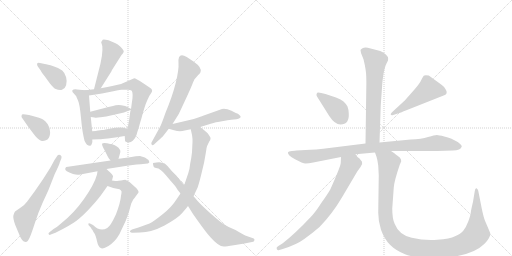
t = 0.00 s
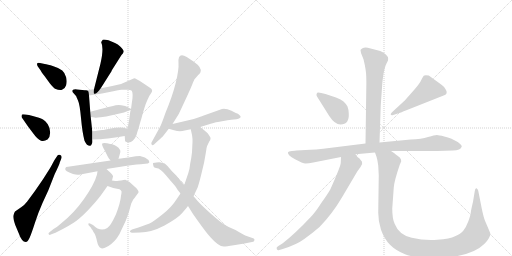
t = 3.23 s
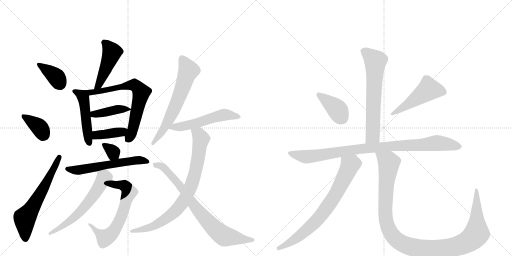
t = 6.46 s
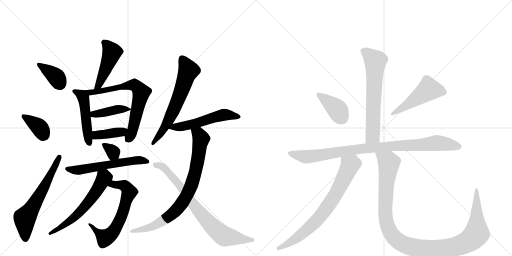
t = 9.69 s
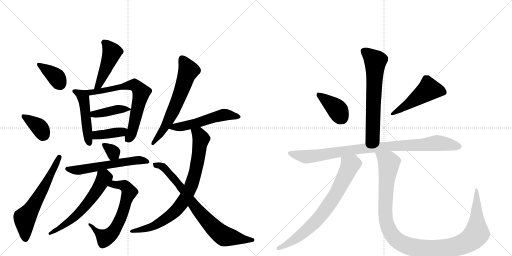
t = 12.91 s
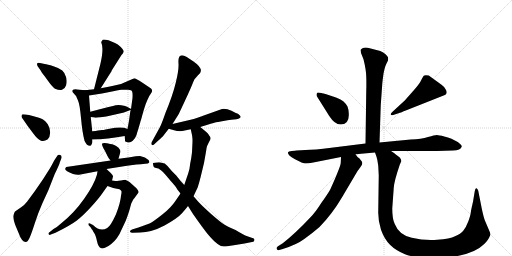
t = 16.14 s

The animated SVG that drew these frames (rendered in a browser with its animation timeline set to each time). Animation: 22 CSS @keyframes rules; one cycle of 16.14 s.

<svg version="1.1" viewBox="0 0 2048 1024" xmlns="http://www.w3.org/2000/svg">
  <g stroke="lightgray" stroke-dasharray="1,1" stroke-width="1" transform="scale(4, 4)">
    <line x1="0" y1="0" x2="256" y2="256"></line>
    <line x1="256" y1="0" x2="0" y2="256"></line>
    <line x1="128" y1="0" x2="128" y2="256"></line>
    <line x1="0" y1="128" x2="256" y2="128"></line>
    <line x1="256" y1="0" x2="512" y2="256"></line>
    <line x1="512" y1="0" x2="256" y2="256"></line>
    <line x1="384" y1="0" x2="384" y2="256"></line>
    <line x1="256" y1="128" x2="512" y2="128"></line>
  </g>
<g transform="scale(1, -1) translate(0, -850)">
   <style type="text/css">
    @keyframes keyframes0 {
      from {
       stroke: black;
       stroke-dashoffset: 374;
       stroke-width: 128;
       }
       55% {
       animation-timing-function: step-end;
       stroke: black;
       stroke-dashoffset: 0;
       stroke-width: 128;
       }
       to {
       stroke: black;
       stroke-width: 1024;
       }
       }
       #make-me-a-hanzi-animation-0 {
         animation: keyframes0 0.554362s both;
         animation-delay: 0.000000s;
         animation-timing-function: linear;
       }
    @keyframes keyframes1 {
      from {
       stroke: black;
       stroke-dashoffset: 368;
       stroke-width: 128;
       }
       55% {
       animation-timing-function: step-end;
       stroke: black;
       stroke-dashoffset: 0;
       stroke-width: 128;
       }
       to {
       stroke: black;
       stroke-width: 1024;
       }
       }
       #make-me-a-hanzi-animation-1 {
         animation: keyframes1 0.549479s both;
         animation-delay: 0.554362s;
         animation-timing-function: linear;
       }
    @keyframes keyframes2 {
      from {
       stroke: black;
       stroke-dashoffset: 620;
       stroke-width: 128;
       }
       67% {
       animation-timing-function: step-end;
       stroke: black;
       stroke-dashoffset: 0;
       stroke-width: 128;
       }
       to {
       stroke: black;
       stroke-width: 1024;
       }
       }
       #make-me-a-hanzi-animation-2 {
         animation: keyframes2 0.754557s both;
         animation-delay: 1.103841s;
         animation-timing-function: linear;
       }
    @keyframes keyframes3 {
      from {
       stroke: black;
       stroke-dashoffset: 466;
       stroke-width: 128;
       }
       60% {
       animation-timing-function: step-end;
       stroke: black;
       stroke-dashoffset: 0;
       stroke-width: 128;
       }
       to {
       stroke: black;
       stroke-width: 1024;
       }
       }
       #make-me-a-hanzi-animation-3 {
         animation: keyframes3 0.629232s both;
         animation-delay: 1.858398s;
         animation-timing-function: linear;
       }
    @keyframes keyframes4 {
      from {
       stroke: black;
       stroke-dashoffset: 481;
       stroke-width: 128;
       }
       61% {
       animation-timing-function: step-end;
       stroke: black;
       stroke-dashoffset: 0;
       stroke-width: 128;
       }
       to {
       stroke: black;
       stroke-width: 1024;
       }
       }
       #make-me-a-hanzi-animation-4 {
         animation: keyframes4 0.641439s both;
         animation-delay: 2.487630s;
         animation-timing-function: linear;
       }
    @keyframes keyframes5 {
      from {
       stroke: black;
       stroke-dashoffset: 689;
       stroke-width: 128;
       }
       69% {
       animation-timing-function: step-end;
       stroke: black;
       stroke-dashoffset: 0;
       stroke-width: 128;
       }
       to {
       stroke: black;
       stroke-width: 1024;
       }
       }
       #make-me-a-hanzi-animation-5 {
         animation: keyframes5 0.810710s both;
         animation-delay: 3.129069s;
         animation-timing-function: linear;
       }
    @keyframes keyframes6 {
      from {
       stroke: black;
       stroke-dashoffset: 410;
       stroke-width: 128;
       }
       57% {
       animation-timing-function: step-end;
       stroke: black;
       stroke-dashoffset: 0;
       stroke-width: 128;
       }
       to {
       stroke: black;
       stroke-width: 1024;
       }
       }
       #make-me-a-hanzi-animation-6 {
         animation: keyframes6 0.583659s both;
         animation-delay: 3.939779s;
         animation-timing-function: linear;
       }
    @keyframes keyframes7 {
      from {
       stroke: black;
       stroke-dashoffset: 389;
       stroke-width: 128;
       }
       56% {
       animation-timing-function: step-end;
       stroke: black;
       stroke-dashoffset: 0;
       stroke-width: 128;
       }
       to {
       stroke: black;
       stroke-width: 1024;
       }
       }
       #make-me-a-hanzi-animation-7 {
         animation: keyframes7 0.566569s both;
         animation-delay: 4.523438s;
         animation-timing-function: linear;
       }
    @keyframes keyframes8 {
      from {
       stroke: black;
       stroke-dashoffset: 330;
       stroke-width: 128;
       }
       52% {
       animation-timing-function: step-end;
       stroke: black;
       stroke-dashoffset: 0;
       stroke-width: 128;
       }
       to {
       stroke: black;
       stroke-width: 1024;
       }
       }
       #make-me-a-hanzi-animation-8 {
         animation: keyframes8 0.518555s both;
         animation-delay: 5.090007s;
         animation-timing-function: linear;
       }
    @keyframes keyframes9 {
      from {
       stroke: black;
       stroke-dashoffset: 580;
       stroke-width: 128;
       }
       65% {
       animation-timing-function: step-end;
       stroke: black;
       stroke-dashoffset: 0;
       stroke-width: 128;
       }
       to {
       stroke: black;
       stroke-width: 1024;
       }
       }
       #make-me-a-hanzi-animation-9 {
         animation: keyframes9 0.722005s both;
         animation-delay: 5.608561s;
         animation-timing-function: linear;
       }
    @keyframes keyframes10 {
      from {
       stroke: black;
       stroke-dashoffset: 643;
       stroke-width: 128;
       }
       68% {
       animation-timing-function: step-end;
       stroke: black;
       stroke-dashoffset: 0;
       stroke-width: 128;
       }
       to {
       stroke: black;
       stroke-width: 1024;
       }
       }
       #make-me-a-hanzi-animation-10 {
         animation: keyframes10 0.773275s both;
         animation-delay: 6.330566s;
         animation-timing-function: linear;
       }
    @keyframes keyframes11 {
      from {
       stroke: black;
       stroke-dashoffset: 596;
       stroke-width: 128;
       }
       66% {
       animation-timing-function: step-end;
       stroke: black;
       stroke-dashoffset: 0;
       stroke-width: 128;
       }
       to {
       stroke: black;
       stroke-width: 1024;
       }
       }
       #make-me-a-hanzi-animation-11 {
         animation: keyframes11 0.735026s both;
         animation-delay: 7.103841s;
         animation-timing-function: linear;
       }
    @keyframes keyframes12 {
      from {
       stroke: black;
       stroke-dashoffset: 632;
       stroke-width: 128;
       }
       67% {
       animation-timing-function: step-end;
       stroke: black;
       stroke-dashoffset: 0;
       stroke-width: 128;
       }
       to {
       stroke: black;
       stroke-width: 1024;
       }
       }
       #make-me-a-hanzi-animation-12 {
         animation: keyframes12 0.764323s both;
         animation-delay: 7.838867s;
         animation-timing-function: linear;
       }
    @keyframes keyframes13 {
      from {
       stroke: black;
       stroke-dashoffset: 536;
       stroke-width: 128;
       }
       64% {
       animation-timing-function: step-end;
       stroke: black;
       stroke-dashoffset: 0;
       stroke-width: 128;
       }
       to {
       stroke: black;
       stroke-width: 1024;
       }
       }
       #make-me-a-hanzi-animation-13 {
         animation: keyframes13 0.686198s both;
         animation-delay: 8.603190s;
         animation-timing-function: linear;
       }
    @keyframes keyframes14 {
      from {
       stroke: black;
       stroke-dashoffset: 812;
       stroke-width: 128;
       }
       73% {
       animation-timing-function: step-end;
       stroke: black;
       stroke-dashoffset: 0;
       stroke-width: 128;
       }
       to {
       stroke: black;
       stroke-width: 1024;
       }
       }
       #make-me-a-hanzi-animation-14 {
         animation: keyframes14 0.910807s both;
         animation-delay: 9.289388s;
         animation-timing-function: linear;
       }
    @keyframes keyframes15 {
      from {
       stroke: black;
       stroke-dashoffset: 778;
       stroke-width: 128;
       }
       72% {
       animation-timing-function: step-end;
       stroke: black;
       stroke-dashoffset: 0;
       stroke-width: 128;
       }
       to {
       stroke: black;
       stroke-width: 1024;
       }
       }
       #make-me-a-hanzi-animation-15 {
         animation: keyframes15 0.883138s both;
         animation-delay: 10.200195s;
         animation-timing-function: linear;
       }
    @keyframes keyframes16 {
      from {
       stroke: black;
       stroke-dashoffset: 651;
       stroke-width: 128;
       }
       68% {
       animation-timing-function: step-end;
       stroke: black;
       stroke-dashoffset: 0;
       stroke-width: 128;
       }
       to {
       stroke: black;
       stroke-width: 1024;
       }
       }
       #make-me-a-hanzi-animation-16 {
         animation: keyframes16 0.779785s both;
         animation-delay: 11.083333s;
         animation-timing-function: linear;
       }
    @keyframes keyframes17 {
      from {
       stroke: black;
       stroke-dashoffset: 389;
       stroke-width: 128;
       }
       56% {
       animation-timing-function: step-end;
       stroke: black;
       stroke-dashoffset: 0;
       stroke-width: 128;
       }
       to {
       stroke: black;
       stroke-width: 1024;
       }
       }
       #make-me-a-hanzi-animation-17 {
         animation: keyframes17 0.566569s both;
         animation-delay: 11.863118s;
         animation-timing-function: linear;
       }
    @keyframes keyframes18 {
      from {
       stroke: black;
       stroke-dashoffset: 492;
       stroke-width: 128;
       }
       62% {
       animation-timing-function: step-end;
       stroke: black;
       stroke-dashoffset: 0;
       stroke-width: 128;
       }
       to {
       stroke: black;
       stroke-width: 1024;
       }
       }
       #make-me-a-hanzi-animation-18 {
         animation: keyframes18 0.650391s both;
         animation-delay: 12.429687s;
         animation-timing-function: linear;
       }
    @keyframes keyframes19 {
      from {
       stroke: black;
       stroke-dashoffset: 940;
       stroke-width: 128;
       }
       75% {
       animation-timing-function: step-end;
       stroke: black;
       stroke-dashoffset: 0;
       stroke-width: 128;
       }
       to {
       stroke: black;
       stroke-width: 1024;
       }
       }
       #make-me-a-hanzi-animation-19 {
         animation: keyframes19 1.014974s both;
         animation-delay: 13.080078s;
         animation-timing-function: linear;
       }
    @keyframes keyframes20 {
      from {
       stroke: black;
       stroke-dashoffset: 743;
       stroke-width: 128;
       }
       71% {
       animation-timing-function: step-end;
       stroke: black;
       stroke-dashoffset: 0;
       stroke-width: 128;
       }
       to {
       stroke: black;
       stroke-width: 1024;
       }
       }
       #make-me-a-hanzi-animation-20 {
         animation: keyframes20 0.854655s both;
         animation-delay: 14.095052s;
         animation-timing-function: linear;
       }
    @keyframes keyframes21 {
      from {
       stroke: black;
       stroke-dashoffset: 1157;
       stroke-width: 128;
       }
       79% {
       animation-timing-function: step-end;
       stroke: black;
       stroke-dashoffset: 0;
       stroke-width: 128;
       }
       to {
       stroke: black;
       stroke-width: 1024;
       }
       }
       #make-me-a-hanzi-animation-21 {
         animation: keyframes21 1.191569s both;
         animation-delay: 14.949707s;
         animation-timing-function: linear;
       }
</style>
<path d="M 150 586 L 164 566 Q 165 562 178 546 L 199 517 Q 213 500 220 495 Q 240 487 248 491 Q 260 495 264.5 509.5 Q 269 524 264.5 541.5 Q 260 559 249 568.5 Q 238 578 213.5 585.5 Q 189 593 179 594 L 160 598 Q 152 600 149 597 Q 147 592 150 586 Z" fill="lightgray"></path> 
<path d="M 86 382 L 92 373 Q 93 372 110 347 L 131 319 Q 151 291 164 287.5 Q 177 284 190 292 Q 201 303 200.5 321 Q 200 339 191 353 Q 182 367 173.5 371.5 Q 165 376 141.5 383 Q 118 390 116 390 L 102 392 Q 90 394 88 392 Q 86 390 86 382 Z" fill="lightgray"></path> 
<path d="M 218 210 L 212 199 Q 208 191 200 177 L 172 133 L 139 85 L 108 43 Q 97 29 86 22 L 60 4 Q 56 -2 53.5 -11.5 Q 51 -21 61 -50 L 74 -81 Q 87 -118 103 -118 Q 111 -118 118.5 -101 Q 126 -84 139.5 -42 Q 153 0 170 38 L 193 88 L 219 154 Q 238 193 239 200 L 246 218 Q 248 227 241 230 Q 234 233 230 228 L 218 210 Z" fill="lightgray"></path> 
<path d="M 402 596 L 376 493 C 369 464 387 472 403 497 L 446 565 Q 446 566 448 570 L 486 630 Q 494 638 495 644 Q 495 649 483 662 Q 471 674 460 678 L 434 689 Q 415 693 411 691 Q 407 686 405 682 L 405 680 Q 416 659 402 596 Z" fill="lightgray"></path> 
<path d="M 340 489 L 318 491 Q 284 498 290 482 L 305 465 Q 305 463 312 448 Q 319 433 324 378 Q 329 322 338 287 Q 344 275 348 271 Q 363 261 367 274 Q 371 278 369 292 L 369 325 L 363 382 L 361 403 L 356 468 C 354 488 354 488 340 489 Z" fill="lightgray"></path> 
<path d="M 376 493 L 340 489 C 310 486 326 463 356 468 L 408 476 L 453 485 Q 475 490 485 491 L 513 491 Q 516 491 524 489 Q 532 487 530 458 L 524 414 C 520 384 526 440 522 410 L 516 367 Q 515 362 510 334 L 499 306 L 500 290 Q 499 286 503 283 Q 519 275 531 287 Q 542 298 546 310 Q 549 322 553 333 Q 556 344 558 350 Q 559 355 565 374 Q 570 393 571 395 Q 571 397 577 416 Q 582 434 590 451 Q 597 468 605 478 Q 612 488 605 495 Q 597 501 570 519 Q 543 537 537 537 L 484 514 L 449 506 Q 433 502 403 497 L 376 493 Z" fill="lightgray"></path> 
<path d="M 524 414 L 510 422 Q 504 427 485 429 Q 466 431 452 426 L 434 422 L 361 403 C 332 395 333 386 363 382 L 378 380 Q 383 378 402 381 Q 421 384 425 384 L 496 400 L 498 401 L 522 410 C 527 412 527 412 524 414 Z" fill="lightgray"></path> 
<path d="M 369 292 L 397 293 Q 407 293 432 296 L 461 300 L 499 306 C 529 311 538 323 510 334 L 497 339 Q 481 342 460 339 L 422 332 Q 414 330 409 330 L 392 328 Q 384 326 369 325 C 339 323 339 291 369 292 Z" fill="lightgray"></path> 
<path d="M 474 215 L 481 240 Q 483 248 479 252 Q 471 266 449 273 Q 443 273 428 277 Q 413 280 409 276 Q 405 272 419 248 L 432 222 Q 433 220 442 208 C 460 184 466 186 474 215 Z" fill="lightgray"></path> 
<path d="M 426 174 L 508 187 L 546 192 Q 568 194 572 194 L 591 196 Q 595 198 597 200 Q 598 204 594 210 Q 582 222 560 226 Q 548 226 543 225 L 514 220 L 497 218 Q 482 216 474 215 L 442 208 L 265 182 Q 261 178 261 175 Q 258 166 292 154 Q 305 150 316 151 L 390 165 L 426 174 Z" fill="lightgray"></path> 
<path d="M 469 126 Q 464 126 448 128 C 418 131 402 116 430 106 L 453 98 L 478 93 Q 484 89 486 85 Q 487 81 484 67 Q 482 40 464 -7 Q 442 -55 429 -62 Q 401 -79 372 -50 L 360 -44 Q 355 -42 354 -44 Q 353 -47 354 -50 L 363 -60 L 367 -67 L 369 -69 L 371 -72 Q 372 -76 378 -84 Q 383 -92 388 -115 Q 393 -138 403 -142 Q 407 -146 420 -141 Q 433 -136 445 -126 Q 472 -104 486 -69 L 503 -33 Q 509 -18 517 7 L 525 36 L 533 52 Q 534 53 538 58 L 554 80 Q 556 89 538 104 L 518 122 Q 505 130 501 131 Q 496 131 484 128 Q 473 128 469 126 Z" fill="lightgray"></path> 
<path d="M 448 128 L 452 144 Q 454 146 443 158 Q 432 169 426 174 C 404 194 395 195 390 165 L 388 152 Q 377 112 336 54 Q 295 -4 244 -44 Q 229 -58 214 -66 L 199 -78 Q 193 -82 194 -86 Q 199 -92 203 -88 L 222 -81 Q 279 -53 306 -33 Q 332 -13 364 22 Q 395 56 408 75 L 430 106 L 448 128 Z" fill="lightgray"></path> 
<path d="M 690 354 L 715 394 L 738 443 Q 767 505 772 520 L 778 533 L 792 549 Q 801 558 802 561 Q 810 579 774 604 L 747 622 Q 710 644 714 596 Q 716 572 703 519 Q 690 466 662 399 Q 646 353 640 342 L 606 280 Q 604 275 607 271 Q 610 267 616 272 L 630 285 Q 648 301 651 304 L 675 335 L 690 354 Z" fill="lightgray"></path> 
<path d="M 801 342 L 830 351 Q 857 360 872 362 L 910 369 Q 912 370 935 372 Q 958 373 963 382 Q 963 387 953 394 Q 947 396 926 407 Q 904 417 888 414 L 815 388 Q 811 386 793 380 L 775 374 L 690 354 C 661 347 646 343 675 335 L 696 329 Q 719 322 739 328 L 763 333 L 801 342 Z" fill="lightgray"></path> 
<path d="M 824 243 Q 826 260 828 265 Q 830 270 837 284 Q 847 297 838 306 Q 832 317 824 323 L 801 342 C 778 361 757 362 763 333 L 768 310 L 769 303 L 770 293 L 770 282 L 768 241 Q 766 221 761 197 Q 759 175 753 157 L 737 110 L 722 76 L 707 54 Q 686 20 648 -9 Q 610 -39 598 -44 L 554 -60 L 528 -68 Q 517 -73 521 -78 Q 524 -82 531 -81 L 560 -80 Q 605 -80 658 -52 Q 710 -23 727 -4 Q 743 14 752 26 L 774 65 L 791 101 Q 797 120 803 144 L 816 198 L 824 243 Z" fill="lightgray"></path> 
<path d="M 737 110 L 724 124 L 705 148 L 687 166 L 670 186 L 659 196 Q 639 201 636 201 Q 614 199 612.5 198 Q 611 197 613 189.5 Q 615 182 616 181 Q 617 180 624 178 Q 633 178 645 168.5 Q 657 159 683 126 Q 703 104 706 98.5 Q 709 93 711 90 L 722 76 L 752 26 L 772 -6 Q 826 -83 841 -98 Q 874 -136 895 -136 Q 905 -136 935 -131 L 978 -124 L 1013 -117 Q 1016 -115 1017.5 -110.5 Q 1019 -106 1015 -104 L 981 -92 Q 967 -85 942 -70 Q 914 -59 898.5 -49 Q 883 -39 844.5 -5.5 Q 806 28 790.5 46 Q 775 64 774 65 L 737 110 Z" fill="lightgray"></path> 
<path d="M 1518 280 L 1523 429 L 1529 514 Q 1530 528 1534 555 Q 1539 582 1545 594 L 1552 608 Q 1553 614 1552 621 Q 1549 626 1541 634 Q 1531 643 1521 646 L 1471 659 Q 1457 661 1450 657 Q 1443 652 1442 650 L 1444 638 L 1454 613 Q 1465 568 1465 543 Q 1466 518 1465 486 L 1462 276 C 1462 246 1517 250 1518 280 Z" fill="lightgray"></path> 
<path d="M 1395 397 Q 1395 410 1390 424 Q 1384 435 1374 444 Q 1365 453 1344 460 L 1302 474 L 1285 478 Q 1272 481 1269 479 Q 1266 476 1266 471 Q 1266 466 1268 464 L 1317 386 Q 1339 352 1362 352 Q 1398 352 1395 397 Z" fill="lightgray"></path> 
<path d="M 1619 448 L 1568 401 Q 1560 393 1564 391 Q 1564 388 1573 390 L 1597 398 Q 1599 398 1623 408 L 1777 469 Q 1792 474 1784 490 Q 1776 505 1766 511 L 1715 548 Q 1698 551 1695 547 Q 1692 543 1685 530 Q 1679 516 1657 491 L 1619 448 Z" fill="lightgray"></path> 
<path d="M 1564 246 L 1748 246 L 1811 248 Q 1843 249 1847 264 Q 1848 270 1831 282 L 1806 295 Q 1792 301 1777 304 Q 1755 310 1747 310 Q 1739 310 1712 302 Q 1686 294 1643 292 L 1518 280 L 1462 276 L 1325 259 Q 1256 250 1222 250 L 1186 248 Q 1182 248 1167 246 Q 1153 244 1152 241 Q 1149 230 1180 213 Q 1211 196 1222 196 Q 1234 196 1253 200 L 1364 222 L 1422 233 L 1500 240 L 1564 246 Z" fill="lightgray"></path> 
<path d="M 1364 222 L 1363 199 Q 1363 185 1321 92 Q 1311 74 1285 38 Q 1262 1 1241 -20 Q 1182 -83 1131 -123 L 1112 -135 Q 1104 -140 1107 -146 Q 1111 -153 1117 -150 L 1131 -146 Q 1186 -129 1217 -106 Q 1248 -84 1278 -58 Q 1328 -7 1367 59 L 1419 147 Q 1432 170 1442 182 Q 1452 193 1448 203 L 1438 216 Q 1428 222 1422 233 C 1403 257 1365 252 1364 222 Z" fill="lightgray"></path> 
<path d="M 1513 187 L 1515 148 L 1513 5 Q 1512 -32 1524 -69 Q 1537 -106 1560 -129 Q 1583 -152 1620 -167 Q 1658 -182 1729 -182 Q 1881 -182 1937 -126 Q 1950 -113 1954 -105 Q 1958 -98 1962 -88 L 1960 -80 L 1940 -33 Q 1934 -18 1927 16 L 1913 87 Q 1911 95 1906 97 Q 1901 99 1899 85 L 1892 43 Q 1884 9 1883 -1 Q 1882 -12 1873 -36 Q 1864 -60 1853 -73 Q 1843 -86 1820 -95 Q 1800 -105 1749 -109 Q 1698 -113 1647 -101 Q 1596 -90 1579 -46 Q 1569 -26 1569 16 L 1575 99 Q 1577 127 1599 191 L 1605 205 Q 1605 213 1599 220 Q 1589 229 1583 232 Q 1581 236 1564 246 C 1540 263 1491 269 1500 240 L 1506 223 Q 1510 212 1513 187 Z" fill="lightgray"></path> 
      <clipPath id="make-me-a-hanzi-clip-0">
      <path d="M 150 586 L 164 566 Q 165 562 178 546 L 199 517 Q 213 500 220 495 Q 240 487 248 491 Q 260 495 264.5 509.5 Q 269 524 264.5 541.5 Q 260 559 249 568.5 Q 238 578 213.5 585.5 Q 189 593 179 594 L 160 598 Q 152 600 149 597 Q 147 592 150 586 Z" fill="lightgray"></path>
      </clipPath>
      <path clip-path="url(#make-me-a-hanzi-clip-0)" d="M 155 592 L 220 547 L 240 514 " fill="none" id="make-me-a-hanzi-animation-0" stroke-dasharray="246 492" stroke-linecap="round"></path>

      <clipPath id="make-me-a-hanzi-clip-1">
      <path d="M 86 382 L 92 373 Q 93 372 110 347 L 131 319 Q 151 291 164 287.5 Q 177 284 190 292 Q 201 303 200.5 321 Q 200 339 191 353 Q 182 367 173.5 371.5 Q 165 376 141.5 383 Q 118 390 116 390 L 102 392 Q 90 394 88 392 Q 86 390 86 382 Z" fill="lightgray"></path>
      </clipPath>
      <path clip-path="url(#make-me-a-hanzi-clip-1)" d="M 95 385 L 157 342 L 175 310 " fill="none" id="make-me-a-hanzi-animation-1" stroke-dasharray="240 480" stroke-linecap="round"></path>

      <clipPath id="make-me-a-hanzi-clip-2">
      <path d="M 218 210 L 212 199 Q 208 191 200 177 L 172 133 L 139 85 L 108 43 Q 97 29 86 22 L 60 4 Q 56 -2 53.5 -11.5 Q 51 -21 61 -50 L 74 -81 Q 87 -118 103 -118 Q 111 -118 118.5 -101 Q 126 -84 139.5 -42 Q 153 0 170 38 L 193 88 L 219 154 Q 238 193 239 200 L 246 218 Q 248 227 241 230 Q 234 233 230 228 L 218 210 Z" fill="lightgray"></path>
      </clipPath>
      <path clip-path="url(#make-me-a-hanzi-clip-2)" d="M 102 -106 L 99 -23 L 170 91 L 237 221 " fill="none" id="make-me-a-hanzi-animation-2" stroke-dasharray="492 984" stroke-linecap="round"></path>

      <clipPath id="make-me-a-hanzi-clip-3">
      <path d="M 402 596 L 376 493 C 369 464 387 472 403 497 L 446 565 Q 446 566 448 570 L 486 630 Q 494 638 495 644 Q 495 649 483 662 Q 471 674 460 678 L 434 689 Q 415 693 411 691 Q 407 686 405 682 L 405 680 Q 416 659 402 596 Z" fill="lightgray"></path>
      </clipPath>
      <path clip-path="url(#make-me-a-hanzi-clip-3)" d="M 416 681 L 448 642 L 394 509 L 382 499 " fill="none" id="make-me-a-hanzi-animation-3" stroke-dasharray="338 676" stroke-linecap="round"></path>

      <clipPath id="make-me-a-hanzi-clip-4">
      <path d="M 340 489 L 318 491 Q 284 498 290 482 L 305 465 Q 305 463 312 448 Q 319 433 324 378 Q 329 322 338 287 Q 344 275 348 271 Q 363 261 367 274 Q 371 278 369 292 L 369 325 L 363 382 L 361 403 L 356 468 C 354 488 354 488 340 489 Z" fill="lightgray"></path>
      </clipPath>
      <path clip-path="url(#make-me-a-hanzi-clip-4)" d="M 301 484 L 322 473 L 333 459 L 357 277 " fill="none" id="make-me-a-hanzi-animation-4" stroke-dasharray="353 706" stroke-linecap="round"></path>

      <clipPath id="make-me-a-hanzi-clip-5">
      <path d="M 376 493 L 340 489 C 310 486 326 463 356 468 L 408 476 L 453 485 Q 475 490 485 491 L 513 491 Q 516 491 524 489 Q 532 487 530 458 L 524 414 C 520 384 526 440 522 410 L 516 367 Q 515 362 510 334 L 499 306 L 500 290 Q 499 286 503 283 Q 519 275 531 287 Q 542 298 546 310 Q 549 322 553 333 Q 556 344 558 350 Q 559 355 565 374 Q 570 393 571 395 Q 571 397 577 416 Q 582 434 590 451 Q 597 468 605 478 Q 612 488 605 495 Q 597 501 570 519 Q 543 537 537 537 L 484 514 L 449 506 Q 433 502 403 497 L 376 493 Z" fill="lightgray"></path>
      </clipPath>
      <path clip-path="url(#make-me-a-hanzi-clip-5)" d="M 346 486 L 374 481 L 525 510 L 538 510 L 561 488 L 565 480 L 534 344 L 512 291 " fill="none" id="make-me-a-hanzi-animation-5" stroke-dasharray="561 1122" stroke-linecap="round"></path>

      <clipPath id="make-me-a-hanzi-clip-6">
      <path d="M 524 414 L 510 422 Q 504 427 485 429 Q 466 431 452 426 L 434 422 L 361 403 C 332 395 333 386 363 382 L 378 380 Q 383 378 402 381 Q 421 384 425 384 L 496 400 L 498 401 L 522 410 C 527 412 527 412 524 414 Z" fill="lightgray"></path>
      </clipPath>
      <path clip-path="url(#make-me-a-hanzi-clip-6)" d="M 370 399 L 375 393 L 393 394 L 461 411 L 519 414 " fill="none" id="make-me-a-hanzi-animation-6" stroke-dasharray="282 564" stroke-linecap="round"></path>

      <clipPath id="make-me-a-hanzi-clip-7">
      <path d="M 369 292 L 397 293 Q 407 293 432 296 L 461 300 L 499 306 C 529 311 538 323 510 334 L 497 339 Q 481 342 460 339 L 422 332 Q 414 330 409 330 L 392 328 Q 384 326 369 325 C 339 323 339 291 369 292 Z" fill="lightgray"></path>
      </clipPath>
      <path clip-path="url(#make-me-a-hanzi-clip-7)" d="M 376 298 L 384 309 L 486 322 L 501 330 " fill="none" id="make-me-a-hanzi-animation-7" stroke-dasharray="261 522" stroke-linecap="round"></path>

      <clipPath id="make-me-a-hanzi-clip-8">
      <path d="M 474 215 L 481 240 Q 483 248 479 252 Q 471 266 449 273 Q 443 273 428 277 Q 413 280 409 276 Q 405 272 419 248 L 432 222 Q 433 220 442 208 C 460 184 466 186 474 215 Z" fill="lightgray"></path>
      </clipPath>
      <path clip-path="url(#make-me-a-hanzi-clip-8)" d="M 414 272 L 453 240 L 445 218 " fill="none" id="make-me-a-hanzi-animation-8" stroke-dasharray="202 404" stroke-linecap="round"></path>

      <clipPath id="make-me-a-hanzi-clip-9">
      <path d="M 426 174 L 508 187 L 546 192 Q 568 194 572 194 L 591 196 Q 595 198 597 200 Q 598 204 594 210 Q 582 222 560 226 Q 548 226 543 225 L 514 220 L 497 218 Q 482 216 474 215 L 442 208 L 265 182 Q 261 178 261 175 Q 258 166 292 154 Q 305 150 316 151 L 390 165 L 426 174 Z" fill="lightgray"></path>
      </clipPath>
      <path clip-path="url(#make-me-a-hanzi-clip-9)" d="M 270 174 L 311 169 L 548 209 L 590 203 " fill="none" id="make-me-a-hanzi-animation-9" stroke-dasharray="452 904" stroke-linecap="round"></path>

      <clipPath id="make-me-a-hanzi-clip-10">
      <path d="M 469 126 Q 464 126 448 128 C 418 131 402 116 430 106 L 453 98 L 478 93 Q 484 89 486 85 Q 487 81 484 67 Q 482 40 464 -7 Q 442 -55 429 -62 Q 401 -79 372 -50 L 360 -44 Q 355 -42 354 -44 Q 353 -47 354 -50 L 363 -60 L 367 -67 L 369 -69 L 371 -72 Q 372 -76 378 -84 Q 383 -92 388 -115 Q 393 -138 403 -142 Q 407 -146 420 -141 Q 433 -136 445 -126 Q 472 -104 486 -69 L 503 -33 Q 509 -18 517 7 L 525 36 L 533 52 Q 534 53 538 58 L 554 80 Q 556 89 538 104 L 518 122 Q 505 130 501 131 Q 496 131 484 128 Q 473 128 469 126 Z" fill="lightgray"></path>
      </clipPath>
      <path clip-path="url(#make-me-a-hanzi-clip-10)" d="M 438 109 L 454 113 L 497 107 L 517 81 L 494 6 L 468 -53 L 446 -85 L 418 -100 L 357 -47 " fill="none" id="make-me-a-hanzi-animation-10" stroke-dasharray="515 1030" stroke-linecap="round"></path>

      <clipPath id="make-me-a-hanzi-clip-11">
      <path d="M 448 128 L 452 144 Q 454 146 443 158 Q 432 169 426 174 C 404 194 395 195 390 165 L 388 152 Q 377 112 336 54 Q 295 -4 244 -44 Q 229 -58 214 -66 L 199 -78 Q 193 -82 194 -86 Q 199 -92 203 -88 L 222 -81 Q 279 -53 306 -33 Q 332 -13 364 22 Q 395 56 408 75 L 430 106 L 448 128 Z" fill="lightgray"></path>
      </clipPath>
      <path clip-path="url(#make-me-a-hanzi-clip-11)" d="M 398 157 L 415 137 L 343 28 L 276 -37 L 199 -84 " fill="none" id="make-me-a-hanzi-animation-11" stroke-dasharray="468 936" stroke-linecap="round"></path>

      <clipPath id="make-me-a-hanzi-clip-12">
      <path d="M 690 354 L 715 394 L 738 443 Q 767 505 772 520 L 778 533 L 792 549 Q 801 558 802 561 Q 810 579 774 604 L 747 622 Q 710 644 714 596 Q 716 572 703 519 Q 690 466 662 399 Q 646 353 640 342 L 606 280 Q 604 275 607 271 Q 610 267 616 272 L 630 285 Q 648 301 651 304 L 675 335 L 690 354 Z" fill="lightgray"></path>
      </clipPath>
      <path clip-path="url(#make-me-a-hanzi-clip-12)" d="M 732 611 L 754 568 L 725 483 L 676 372 L 631 298 L 611 276 " fill="none" id="make-me-a-hanzi-animation-12" stroke-dasharray="504 1008" stroke-linecap="round"></path>

      <clipPath id="make-me-a-hanzi-clip-13">
      <path d="M 801 342 L 830 351 Q 857 360 872 362 L 910 369 Q 912 370 935 372 Q 958 373 963 382 Q 963 387 953 394 Q 947 396 926 407 Q 904 417 888 414 L 815 388 Q 811 386 793 380 L 775 374 L 690 354 C 661 347 646 343 675 335 L 696 329 Q 719 322 739 328 L 763 333 L 801 342 Z" fill="lightgray"></path>
      </clipPath>
      <path clip-path="url(#make-me-a-hanzi-clip-13)" d="M 681 338 L 778 355 L 895 391 L 954 384 " fill="none" id="make-me-a-hanzi-animation-13" stroke-dasharray="408 816" stroke-linecap="round"></path>

      <clipPath id="make-me-a-hanzi-clip-14">
      <path d="M 824 243 Q 826 260 828 265 Q 830 270 837 284 Q 847 297 838 306 Q 832 317 824 323 L 801 342 C 778 361 757 362 763 333 L 768 310 L 769 303 L 770 293 L 770 282 L 768 241 Q 766 221 761 197 Q 759 175 753 157 L 737 110 L 722 76 L 707 54 Q 686 20 648 -9 Q 610 -39 598 -44 L 554 -60 L 528 -68 Q 517 -73 521 -78 Q 524 -82 531 -81 L 560 -80 Q 605 -80 658 -52 Q 710 -23 727 -4 Q 743 14 752 26 L 774 65 L 791 101 Q 797 120 803 144 L 816 198 L 824 243 Z" fill="lightgray"></path>
      </clipPath>
      <path clip-path="url(#make-me-a-hanzi-clip-14)" d="M 771 329 L 796 310 L 804 293 L 772 128 L 739 56 L 700 4 L 642 -39 L 603 -59 L 527 -75 " fill="none" id="make-me-a-hanzi-animation-14" stroke-dasharray="684 1368" stroke-linecap="round"></path>

      <clipPath id="make-me-a-hanzi-clip-15">
      <path d="M 737 110 L 724 124 L 705 148 L 687 166 L 670 186 L 659 196 Q 639 201 636 201 Q 614 199 612.5 198 Q 611 197 613 189.5 Q 615 182 616 181 Q 617 180 624 178 Q 633 178 645 168.5 Q 657 159 683 126 Q 703 104 706 98.5 Q 709 93 711 90 L 722 76 L 752 26 L 772 -6 Q 826 -83 841 -98 Q 874 -136 895 -136 Q 905 -136 935 -131 L 978 -124 L 1013 -117 Q 1016 -115 1017.5 -110.5 Q 1019 -106 1015 -104 L 981 -92 Q 967 -85 942 -70 Q 914 -59 898.5 -49 Q 883 -39 844.5 -5.5 Q 806 28 790.5 46 Q 775 64 774 65 L 737 110 Z" fill="lightgray"></path>
      </clipPath>
      <path clip-path="url(#make-me-a-hanzi-clip-15)" d="M 617 194 L 655 181 L 664 172 L 730 94 L 799 -1 L 886 -88 L 907 -97 L 1010 -110 " fill="none" id="make-me-a-hanzi-animation-15" stroke-dasharray="650 1300" stroke-linecap="round"></path>

      <clipPath id="make-me-a-hanzi-clip-16">
      <path d="M 1518 280 L 1523 429 L 1529 514 Q 1530 528 1534 555 Q 1539 582 1545 594 L 1552 608 Q 1553 614 1552 621 Q 1549 626 1541 634 Q 1531 643 1521 646 L 1471 659 Q 1457 661 1450 657 Q 1443 652 1442 650 L 1444 638 L 1454 613 Q 1465 568 1465 543 Q 1466 518 1465 486 L 1462 276 C 1462 246 1517 250 1518 280 Z" fill="lightgray"></path>
      </clipPath>
      <path clip-path="url(#make-me-a-hanzi-clip-16)" d="M 1453 646 L 1502 605 L 1491 306 L 1469 283 " fill="none" id="make-me-a-hanzi-animation-16" stroke-dasharray="523 1046" stroke-linecap="round"></path>

      <clipPath id="make-me-a-hanzi-clip-17">
      <path d="M 1395 397 Q 1395 410 1390 424 Q 1384 435 1374 444 Q 1365 453 1344 460 L 1302 474 L 1285 478 Q 1272 481 1269 479 Q 1266 476 1266 471 Q 1266 466 1268 464 L 1317 386 Q 1339 352 1362 352 Q 1398 352 1395 397 Z" fill="lightgray"></path>
      </clipPath>
      <path clip-path="url(#make-me-a-hanzi-clip-17)" d="M 1273 473 L 1343 418 L 1366 381 " fill="none" id="make-me-a-hanzi-animation-17" stroke-dasharray="261 522" stroke-linecap="round"></path>

      <clipPath id="make-me-a-hanzi-clip-18">
      <path d="M 1619 448 L 1568 401 Q 1560 393 1564 391 Q 1564 388 1573 390 L 1597 398 Q 1599 398 1623 408 L 1777 469 Q 1792 474 1784 490 Q 1776 505 1766 511 L 1715 548 Q 1698 551 1695 547 Q 1692 543 1685 530 Q 1679 516 1657 491 L 1619 448 Z" fill="lightgray"></path>
      </clipPath>
      <path clip-path="url(#make-me-a-hanzi-clip-18)" d="M 1774 482 L 1715 493 L 1609 416 L 1569 395 " fill="none" id="make-me-a-hanzi-animation-18" stroke-dasharray="364 728" stroke-linecap="round"></path>

      <clipPath id="make-me-a-hanzi-clip-19">
      <path d="M 1564 246 L 1748 246 L 1811 248 Q 1843 249 1847 264 Q 1848 270 1831 282 L 1806 295 Q 1792 301 1777 304 Q 1755 310 1747 310 Q 1739 310 1712 302 Q 1686 294 1643 292 L 1518 280 L 1462 276 L 1325 259 Q 1256 250 1222 250 L 1186 248 Q 1182 248 1167 246 Q 1153 244 1152 241 Q 1149 230 1180 213 Q 1211 196 1222 196 Q 1234 196 1253 200 L 1364 222 L 1422 233 L 1500 240 L 1564 246 Z" fill="lightgray"></path>
      </clipPath>
      <path clip-path="url(#make-me-a-hanzi-clip-19)" d="M 1161 239 L 1179 230 L 1227 223 L 1426 253 L 1747 278 L 1838 264 " fill="none" id="make-me-a-hanzi-animation-19" stroke-dasharray="812 1624" stroke-linecap="round"></path>

      <clipPath id="make-me-a-hanzi-clip-20">
      <path d="M 1364 222 L 1363 199 Q 1363 185 1321 92 Q 1311 74 1285 38 Q 1262 1 1241 -20 Q 1182 -83 1131 -123 L 1112 -135 Q 1104 -140 1107 -146 Q 1111 -153 1117 -150 L 1131 -146 Q 1186 -129 1217 -106 Q 1248 -84 1278 -58 Q 1328 -7 1367 59 L 1419 147 Q 1432 170 1442 182 Q 1452 193 1448 203 L 1438 216 Q 1428 222 1422 233 C 1403 257 1365 252 1364 222 Z" fill="lightgray"></path>
      </clipPath>
      <path clip-path="url(#make-me-a-hanzi-clip-20)" d="M 1373 216 L 1400 188 L 1347 79 L 1307 19 L 1264 -35 L 1222 -74 L 1179 -108 L 1114 -143 " fill="none" id="make-me-a-hanzi-animation-20" stroke-dasharray="615 1230" stroke-linecap="round"></path>

      <clipPath id="make-me-a-hanzi-clip-21">
      <path d="M 1513 187 L 1515 148 L 1513 5 Q 1512 -32 1524 -69 Q 1537 -106 1560 -129 Q 1583 -152 1620 -167 Q 1658 -182 1729 -182 Q 1881 -182 1937 -126 Q 1950 -113 1954 -105 Q 1958 -98 1962 -88 L 1960 -80 L 1940 -33 Q 1934 -18 1927 16 L 1913 87 Q 1911 95 1906 97 Q 1901 99 1899 85 L 1892 43 Q 1884 9 1883 -1 Q 1882 -12 1873 -36 Q 1864 -60 1853 -73 Q 1843 -86 1820 -95 Q 1800 -105 1749 -109 Q 1698 -113 1647 -101 Q 1596 -90 1579 -46 Q 1569 -26 1569 16 L 1575 99 Q 1577 127 1599 191 L 1605 205 Q 1605 213 1599 220 Q 1589 229 1583 232 Q 1581 236 1564 246 C 1540 263 1491 269 1500 240 L 1506 223 Q 1510 212 1513 187 Z" fill="lightgray"></path>
      </clipPath>
      <path clip-path="url(#make-me-a-hanzi-clip-21)" d="M 1507 238 L 1548 207 L 1556 194 L 1542 60 L 1541 -2 L 1550 -54 L 1579 -103 L 1604 -122 L 1637 -136 L 1720 -147 L 1795 -142 L 1840 -131 L 1889 -104 L 1907 -80 L 1906 89 " fill="none" id="make-me-a-hanzi-animation-21" stroke-dasharray="1029 2058" stroke-linecap="round"></path>

</g>
</svg>
